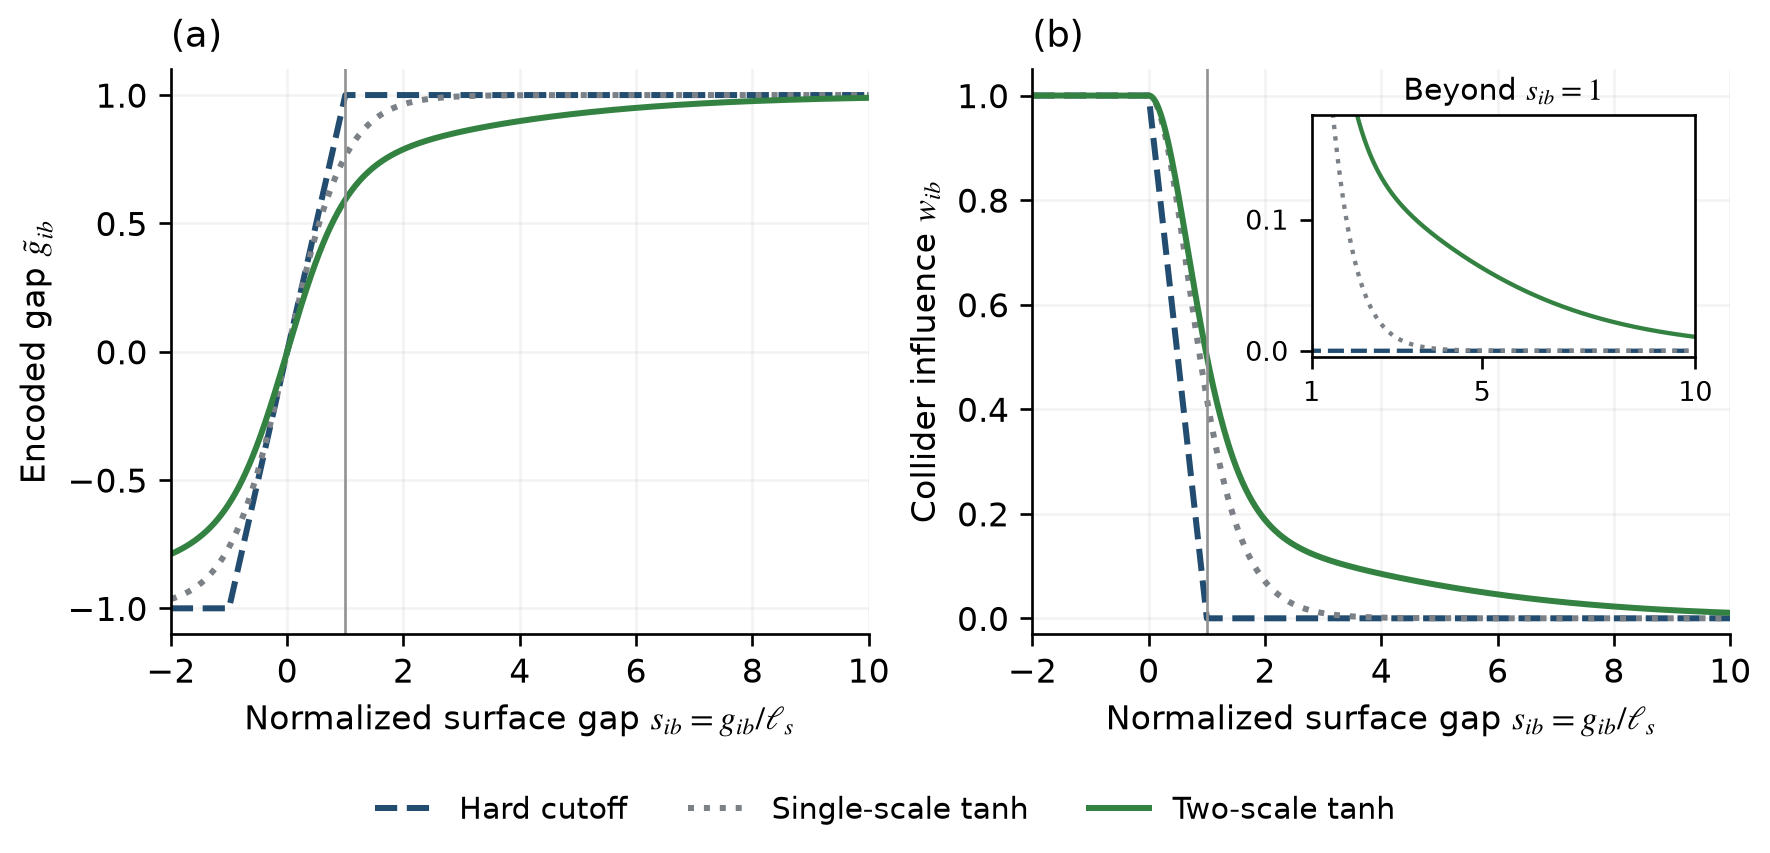

The table this chart was drawn from, first rows:
normalized_gap, hard_gap, two_scale_gap, hard_influence, two_scale_influence
-2.000000000000000000e+00, -1.000000000000000000e+00, -7.888039947296392462e-01, 1.000000000000000000e+00, 1.000000000000000000e+00
-1.995000000000000107e+00, -1.000000000000000000e+00, -7.882987321197754138e-01, 1.000000000000000000e+00, 1.000000000000000000e+00
-1.989999999999999991e+00, -1.000000000000000000e+00, -7.877908686980710229e-01, 1.000000000000000000e+00, 1.000000000000000000e+00
-1.985000000000000098e+00, -1.000000000000000000e+00, -7.872803823668190759e-01, 1.000000000000000000e+00, 1.000000000000000000e+00
-1.979999999999999982e+00, -1.000000000000000000e+00, -7.867672508391653219e-01, 1.000000000000000000e+00, 1.000000000000000000e+00
-1.975000000000000089e+00, -1.000000000000000000e+00, -7.862514516378494855e-01, 1.000000000000000000e+00, 1.000000000000000000e+00
-1.969999999999999973e+00, -1.000000000000000000e+00, -7.857329620939480508e-01, 1.000000000000000000e+00, 1.000000000000000000e+00
-1.965000000000000080e+00, -1.000000000000000000e+00, -7.852117593456136024e-01, 1.000000000000000000e+00, 1.000000000000000000e+00
-1.959999999999999964e+00, -1.000000000000000000e+00, -7.846878203368163884e-01, 1.000000000000000000e+00, 1.000000000000000000e+00
-1.955000000000000071e+00, -1.000000000000000000e+00, -7.841611218160842167e-01, 1.000000000000000000e+00, 1.000000000000000000e+00
-1.949999999999999956e+00, -1.000000000000000000e+00, -7.836316403352439064e-01, 1.000000000000000000e+00, 1.000000000000000000e+00
-1.945000000000000062e+00, -1.000000000000000000e+00, -7.830993522481605185e-01, 1.000000000000000000e+00, 1.000000000000000000e+00
-1.939999999999999947e+00, -1.000000000000000000e+00, -7.825642337094810275e-01, 1.000000000000000000e+00, 1.000000000000000000e+00
-1.935000000000000053e+00, -1.000000000000000000e+00, -7.820262606733747734e-01, 1.000000000000000000e+00, 1.000000000000000000e+00
-1.929999999999999938e+00, -1.000000000000000000e+00, -7.814854088922776887e-01, 1.000000000000000000e+00, 1.000000000000000000e+00
-1.925000000000000044e+00, -1.000000000000000000e+00, -7.809416539156368575e-01, 1.000000000000000000e+00, 1.000000000000000000e+00
-1.919999999999999929e+00, -1.000000000000000000e+00, -7.803949710886554092e-01, 1.000000000000000000e+00, 1.000000000000000000e+00
-1.915000000000000036e+00, -1.000000000000000000e+00, -7.798453355510424068e-01, 1.000000000000000000e+00, 1.000000000000000000e+00
-1.909999999999999920e+00, -1.000000000000000000e+00, -7.792927222357606265e-01, 1.000000000000000000e+00, 1.000000000000000000e+00
-1.905000000000000027e+00, -1.000000000000000000e+00, -7.787371058677804436e-01, 1.000000000000000000e+00, 1.000000000000000000e+00
-1.899999999999999911e+00, -1.000000000000000000e+00, -7.781784609628326077e-01, 1.000000000000000000e+00, 1.000000000000000000e+00
-1.895000000000000018e+00, -1.000000000000000000e+00, -7.776167618261680126e-01, 1.000000000000000000e+00, 1.000000000000000000e+00
-1.889999999999999902e+00, -1.000000000000000000e+00, -7.770519825513159118e-01, 1.000000000000000000e+00, 1.000000000000000000e+00
-1.885000000000000009e+00, -1.000000000000000000e+00, -7.764840970188502389e-01, 1.000000000000000000e+00, 1.000000000000000000e+00
-1.879999999999999893e+00, -1.000000000000000000e+00, -7.759130788951555946e-01, 1.000000000000000000e+00, 1.000000000000000000e+00
-1.875000000000000000e+00, -1.000000000000000000e+00, -7.753389016311998949e-01, 1.000000000000000000e+00, 1.000000000000000000e+00
-1.870000000000000107e+00, -1.000000000000000000e+00, -7.747615384613101286e-01, 1.000000000000000000e+00, 1.000000000000000000e+00
-1.864999999999999991e+00, -1.000000000000000000e+00, -7.741809624019528879e-01, 1.000000000000000000e+00, 1.000000000000000000e+00
-1.859999999999999876e+00, -1.000000000000000000e+00, -7.735971462505206730e-01, 1.000000000000000000e+00, 1.000000000000000000e+00
-1.854999999999999982e+00, -1.000000000000000000e+00, -7.730100625841214157e-01, 1.000000000000000000e+00, 1.000000000000000000e+00
-1.850000000000000089e+00, -1.000000000000000000e+00, -7.724196837583768849e-01, 1.000000000000000000e+00, 1.000000000000000000e+00
-1.844999999999999973e+00, -1.000000000000000000e+00, -7.718259819062233129e-01, 1.000000000000000000e+00, 1.000000000000000000e+00
-1.840000000000000080e+00, -1.000000000000000000e+00, -7.712289289367214584e-01, 1.000000000000000000e+00, 1.000000000000000000e+00
-1.834999999999999964e+00, -1.000000000000000000e+00, -7.706284965338712212e-01, 1.000000000000000000e+00, 1.000000000000000000e+00
-1.830000000000000071e+00, -1.000000000000000000e+00, -7.700246561554353608e-01, 1.000000000000000000e+00, 1.000000000000000000e+00
-1.824999999999999956e+00, -1.000000000000000000e+00, -7.694173790317676564e-01, 1.000000000000000000e+00, 1.000000000000000000e+00
-1.820000000000000062e+00, -1.000000000000000000e+00, -7.688066361646522795e-01, 1.000000000000000000e+00, 1.000000000000000000e+00
-1.814999999999999947e+00, -1.000000000000000000e+00, -7.681923983261484956e-01, 1.000000000000000000e+00, 1.000000000000000000e+00
-1.810000000000000053e+00, -1.000000000000000000e+00, -7.675746360574460248e-01, 1.000000000000000000e+00, 1.000000000000000000e+00
-1.804999999999999938e+00, -1.000000000000000000e+00, -7.669533196677280618e-01, 1.000000000000000000e+00, 1.000000000000000000e+00
-1.800000000000000044e+00, -1.000000000000000000e+00, -7.663284192330439559e-01, 1.000000000000000000e+00, 1.000000000000000000e+00
-1.794999999999999929e+00, -1.000000000000000000e+00, -7.656999045951928817e-01, 1.000000000000000000e+00, 1.000000000000000000e+00
-1.790000000000000036e+00, -1.000000000000000000e+00, -7.650677453606151701e-01, 1.000000000000000000e+00, 1.000000000000000000e+00
-1.784999999999999920e+00, -1.000000000000000000e+00, -7.644319108992976286e-01, 1.000000000000000000e+00, 1.000000000000000000e+00
-1.780000000000000027e+00, -1.000000000000000000e+00, -7.637923703436875211e-01, 1.000000000000000000e+00, 1.000000000000000000e+00
-1.774999999999999911e+00, -1.000000000000000000e+00, -7.631490925876188713e-01, 1.000000000000000000e+00, 1.000000000000000000e+00
-1.770000000000000018e+00, -1.000000000000000000e+00, -7.625020462852514225e-01, 1.000000000000000000e+00, 1.000000000000000000e+00
-1.764999999999999902e+00, -1.000000000000000000e+00, -7.618511998500210325e-01, 1.000000000000000000e+00, 1.000000000000000000e+00
-1.760000000000000009e+00, -1.000000000000000000e+00, -7.611965214536045021e-01, 1.000000000000000000e+00, 1.000000000000000000e+00
-1.754999999999999893e+00, -1.000000000000000000e+00, -7.605379790248963934e-01, 1.000000000000000000e+00, 1.000000000000000000e+00
-1.750000000000000000e+00, -1.000000000000000000e+00, -7.598755402490008359e-01, 1.000000000000000000e+00, 1.000000000000000000e+00
-1.745000000000000107e+00, -1.000000000000000000e+00, -7.592091725662378776e-01, 1.000000000000000000e+00, 1.000000000000000000e+00
-1.739999999999999991e+00, -1.000000000000000000e+00, -7.585388431711641566e-01, 1.000000000000000000e+00, 1.000000000000000000e+00
-1.734999999999999876e+00, -1.000000000000000000e+00, -7.578645190116103381e-01, 1.000000000000000000e+00, 1.000000000000000000e+00
-1.729999999999999982e+00, -1.000000000000000000e+00, -7.571861667877329838e-01, 1.000000000000000000e+00, 1.000000000000000000e+00
-1.725000000000000089e+00, -1.000000000000000000e+00, -7.565037529510848513e-01, 1.000000000000000000e+00, 1.000000000000000000e+00
-1.719999999999999973e+00, -1.000000000000000000e+00, -7.558172437037012914e-01, 1.000000000000000000e+00, 1.000000000000000000e+00
-1.714999999999999858e+00, -1.000000000000000000e+00, -7.551266049972045202e-01, 1.000000000000000000e+00, 1.000000000000000000e+00
-1.709999999999999964e+00, -1.000000000000000000e+00, -7.544318025319270982e-01, 1.000000000000000000e+00, 1.000000000000000000e+00
-1.705000000000000071e+00, -1.000000000000000000e+00, -7.537328017560533944e-01, 1.000000000000000000e+00, 1.000000000000000000e+00
... 2,341 more rows
